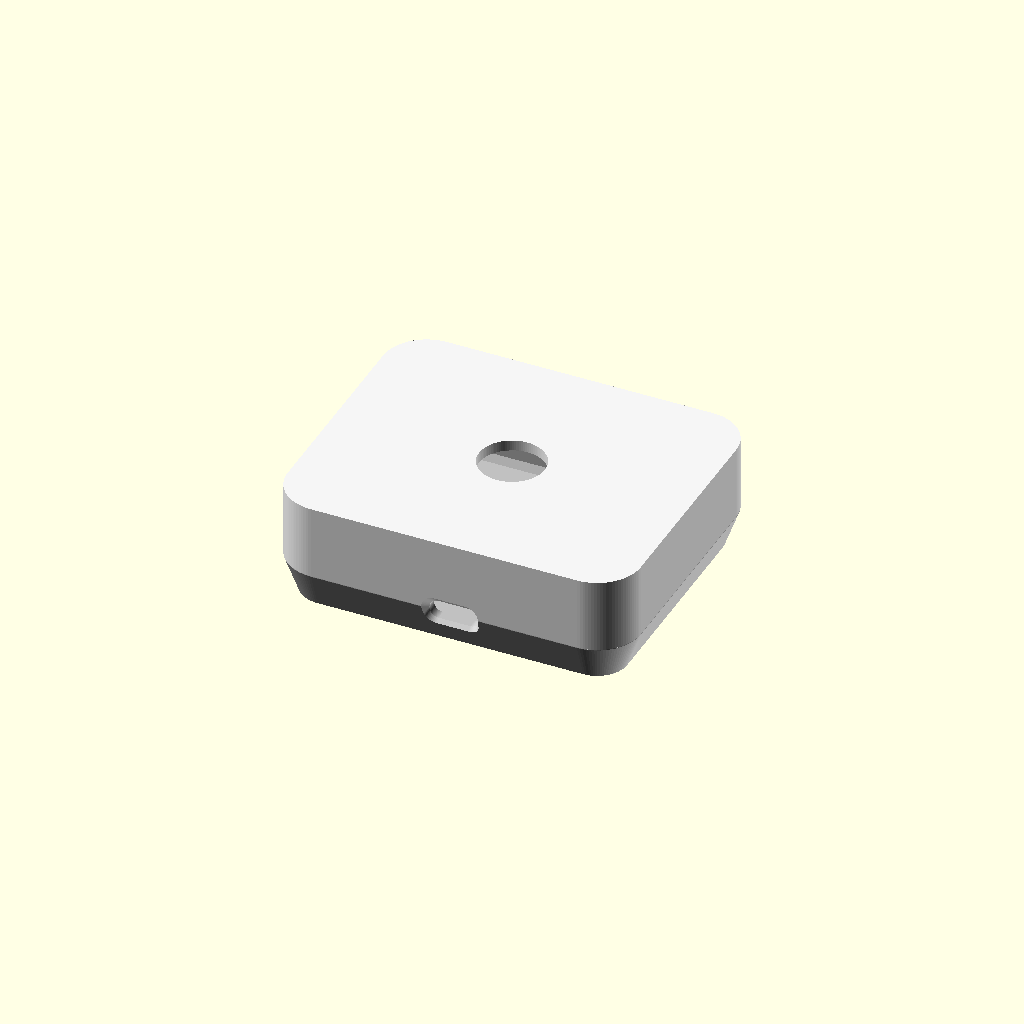
Cell 1: rendered with the file's own defaults.
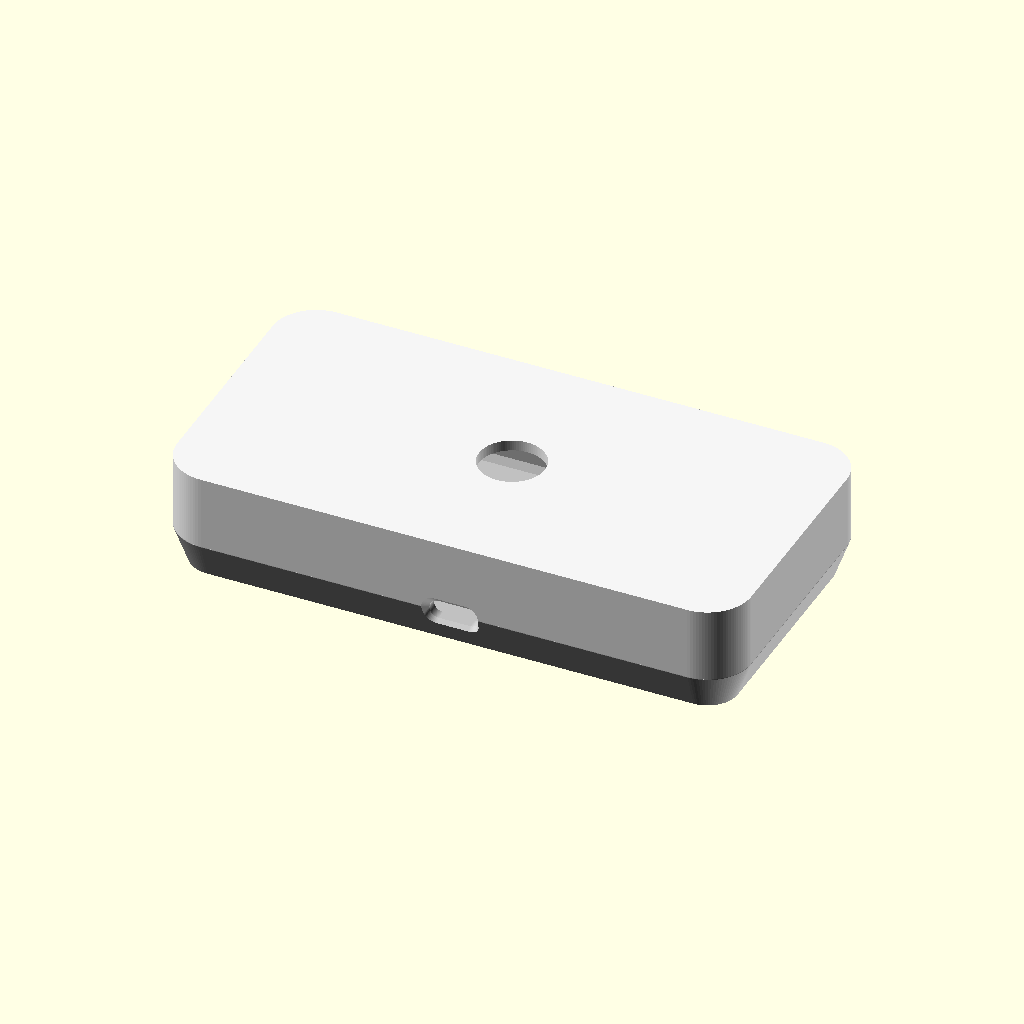
Cell 2: the same model with pcb_edge_usb = 81.
One fixed orthographic camera (rotation 55°, 0°, 25°; colour scheme Cornfield) for every cell.
The OpenSCAD source (Cihazkasaguncel.scad):
// =============================================================
// Cihaz Kasasi - iki parcali
// Ust kasa + alt kapak
// Apple / minimalist
// USB-C on (-Y) duvarda TAM ORTADA
//
// Tum olculer mm.
// Z=0 tabanin en alti.
// =============================================================

$fn = 100;


// =============================================================
// BILESEN / PCB OLCULERI
// =============================================================

pcb_edge_usb = 40.5;       // PCB X boyu
pcb_depth    = 46.5;       // PCB Y boyu
pcb_thick    = 1.6;

pcb_comp_h   = 10;         // PCB ustu maksimum komponent yuksekligi

hole_ax = 17;              // Vida delikleri X yari-araligi
hole_ay = 19.5;            // Vida delikleri Y yari-araligi

// USB konnektorunun PCB on kenarindan iceri kacikligi
usb_edge_off = 8.62;

usb_w     = 9.2;           // USB-C acikligi X (evrensel ~9.0-9.2mm)
usb_bos_h = 3.4;           // USB-C acikligi Z (evrensel ~3.2-3.4mm)
usb_alt   = 4;             // acikligin alt kenari tabandan yukseklik (4mm)
usb_r     = 1.7;           // kose yuvarlatma (uclar tam yuvarlak = kapsul)

// On agiz: kablonun GOVDESI (apple type-c) de rahatca otursun diye on yuzde flare
usb_agiz_w     = 10.5;     // on agiz genisligi (apple kablo govde genisligi gibi)
usb_agiz_h     = 7.0;      // on agiz yuksekligi
usb_agiz_r     = 2.5;      // on agiz kose yuvarlatma
usb_agiz_derin = 2;        // flare derinligi (et=2 => tum on katman chamfer)


// =============================================================
// YERLESIM / BOSLUKLAR
// =============================================================

side_clr  = 1.5;           // PCB-kasa yan boslugu
head_gap  = 3.0;           // PCB ustu bosluk
floor_gap = 2.0;           // PCB alt boslugu


// =============================================================
// KASA AYARLARI
// =============================================================

et = 2;                    // Duvar kalinligi

kose_r = 8;                // Dis koselerin radiusu

taban_yuks = 7;            // Alt kapak / seam yuksekligi

lip_yuks  = 4;
lip_bosluk = 0.3;
lip_et = 1.5;

chamfer_inset = 2.5;


// =============================================================
// SNAP - VIDASIZ KENETLENME
// Lip uzerindeki detent toplari, ust kasadaki yuvalara oturur.
// =============================================================

snap_on       = true;   // snap kenetlenme acik/kapali
snap_x_off    = 20;     // snap'lerin merkezden X uzakligi (USB'yi es gecer)
snap_d        = 2.4;    // lip uzerindeki detent topu capi
snap_pocket_d = 2.9;    // ust duvardaki yuva capi (bumptan buyuk)
snap_int      = 0.4;    // sikilik / interferans (mm) - artir = daha sert klik


// =============================================================
// UST BUTON
// =============================================================

buton_cap = 12;
havuz_cap = 20;
havuz_derin = 1.2;

buton_x = 0;
buton_y = 0;

// Ust tumsek (buton meme-ucu gibi durmasin diye)
tepe_h     = 3.5;          // buton cevresi tumsek merkez yuksekligi (duz uste gore)
tepe_r     = 22;           // bu yaricapta duz uste tegetlenir (tumsek yaricapi)
tepe_steps = 48;           // profil cozunurlugu


// =============================================================
// VIDA / MONTAJ
// =============================================================

sutun_cap = 5.5;
boss_cap = 6.0;

vida_ic_cap = 2.2;
pilot_derin = 12;

kapak_delik = 2.8;

havsa_ust_cap = 5.0;
havsa_derin = 2.2;


// =============================================================
// ALT SENSOR / RESET DELIKLERI
// =============================================================

sensor_cap = 5.0;
reset_cap = 1.0;


// =============================================================
// ALT KAPAK LASTIK OLGUSU
// =============================================================

lastik_r_dis = 15;
lastik_r_ic = 13;
lastik_derin = 1.0;


// =============================================================
// ARKA SEFFAF NOKTA (tek-katman isik gecisi)
// =============================================================

nokta_cap   = 1.0;         // nokta capi
nokta_kalan = 0.4;         // ic yuzeyde kalan et (~2 katman; 0.2 = tek katman)
nokta_x     = 0;           // arka (+Y) duvarda X konumu


// =============================================================
// ARKA LED DELIGI (5mm LED - arka +Y duvar, sag)
// =============================================================

led_cap = 5.0;             // 5mm LED icin delik capi
led_x   = 18;              // +X (sag) konum
led_z   = 10;              // yukseklik (tabandan)


// =============================================================
// TURETILEN OLCULER
// =============================================================

// USB-C merkeze gore 1 mm saga (+X) kaydirildi
usb_cx = 1;

// PCB, USB konnektorunu kasa merkezine getirmek icin sola kayiyor
bd_cx = -usb_edge_off;

bd_cy = 0;


// PCB X sinirlari
board_l = bd_cx - pcb_edge_usb / 2;
board_r = bd_cx + pcb_edge_usb / 2;


// PCB'nin en dis noktasi + bosluk
right_ext = board_r;

half_in = max(-board_l, right_ext) + side_clr;


// =============================================================
// KASA DIS X BOYUTU
// =============================================================

uzunluk = 2 * (half_in + et);


// =============================================================
// KASA DIS Y BOYUTU
// =============================================================

inner_y = pcb_depth + 2 * side_clr;

genislik = inner_y + 2 * et;


// =============================================================
// KASA Z BOYUTU
// =============================================================

inner_h =
    floor_gap
    + pcb_thick
    + pcb_comp_h
    + head_gap;

toplam_yuks = inner_h + 2 * et;


// Alt ic taban
z_floor_top = et;

// PCB alt seviyesi
z_rest = z_floor_top + floor_gap;

// PCB ust seviyesi
z_pcb_top = z_rest + pcb_thick;

// Ust tavanin ic yuzeyi
tavan_z = toplam_yuks - et;

// Ust / alt kapak birlesim seviyesi
seam_z = taban_yuks;

// Arka seffaf nokta yuksekligi (seam ile tavan arasi orta)
nokta_z = (seam_z + tavan_z) / 2;


// USB acikligi dikey sinirlari (alt kenar tabandan usb_alt, yukseklik usb_bos_h)
usb_z0 = usb_alt;
usb_z1 = usb_alt + usb_bos_h;


// Kasa merkezi
cc = 0;


// =============================================================
// VIDA DELIK POZISYONLARI
// =============================================================

hole_positions =
[
    for (sx = [-1, 1], sy = [-1, 1])
    [
        bd_cx + sx * hole_ax,
        sy * hole_ay
    ]
];


// =============================================================
// YARDIMCI MODULLER
// =============================================================

module rrect(l, w, r)
{
    rr = max(min(r, l / 2, w / 2), 0.1);

    hull()
    {
        for (sx = [-1, 1], sy = [-1, 1])
        {
            translate(
                [
                    sx * (l / 2 - rr),
                    sy * (w / 2 - rr)
                ]
            )
            circle(r = rr);
        }
    }
}


module rbox(l, w, h, r)
{
    linear_extrude(height = h)
        rrect(l, w, r);
}


// =============================================================
// UST KASA
// =============================================================

module ust_kasa()
{
    union()
    {
        difference()
        {
            // -------------------------------------------------
            // DIS KABUK + UST TUMSEK
            // -------------------------------------------------

            union()
            {
                translate(
                    [
                        cc,
                        0,
                        seam_z
                    ]
                )
                rbox(
                    uzunluk,
                    genislik,
                    toplam_yuks - seam_z,
                    kose_r
                );

                // ust_tepe();   // UST TUMSEK KALDIRILDI - duz ust istendi
            }


            // -------------------------------------------------
            // IC BOSLUK
            // -------------------------------------------------

            translate(
                [
                    cc,
                    0,
                    seam_z - 1
                ]
            )
            rbox(
                uzunluk - 2 * et,
                genislik - 2 * et,
                tavan_z - (seam_z - 1),
                kose_r - et
            );


            // -------------------------------------------------
            // UST BUTON BOSLUGU
            // -------------------------------------------------

            buton_bosluk();


            // -------------------------------------------------
            // USB-C BOSLUGU
            // -------------------------------------------------

            usb_bosluk();


            // -------------------------------------------------
            // ARKA SEFFAF NOKTA - KAPATILDI (istenmiyor)
            // -------------------------------------------------

            // arka_nokta();


            // -------------------------------------------------
            // ARKA LED DELIGI (5mm)
            // -------------------------------------------------

            led_delik();


            // -------------------------------------------------
            // SNAP YUVALARI
            // -------------------------------------------------

            snap_pockets();
        }


        // -----------------------------------------------------
        // PCB MONTAJ KOLONLARI - KALDIRILDI
        // Ic cubuk istenmiyor; ust kolonlar cikarildi.
        // -----------------------------------------------------

        // ust_standoffs();
    }
}


// =============================================================
// BUTON BOSLUGU
// =============================================================

module buton_bosluk()
{
    // Buton gecis deligi (duz ust yuzeyi deler)
    translate(
        [
            buton_x,
            buton_y,
            tavan_z - 0.1
        ]
    )
    cylinder(
        h = et + 0.4,
        d = buton_cap
    );
}


// =============================================================
// UST TUMSEK
//
// Buton cevresinden baslayip kenara dogru egimi azalarak duz uste
// tegetlenen yayvan tepe. Buton artik "meme ucu" gibi tek basina
// cikmaz; genis yumusak bir tepeden dogar.
// =============================================================

module ust_tepe()
{
    translate([buton_x, buton_y, 0])
    rotate_extrude($fn = 160)
    polygon(
        points = concat(
            // ic taban (duz uste 0.6 gomulu -> temiz birlesim)
            [[0, toplam_yuks - 0.6]],

            // tepe profili: merkezde dik, rim'de tegetsel (egim -> 0)
            [
                for (i = [0 : tepe_steps])
                    let (r = tepe_r * i / tepe_steps)
                    [ r, toplam_yuks + tepe_h * pow(1 - i / tepe_steps, 2) ]
            ],

            // dis taban
            [[tepe_r, toplam_yuks - 0.6]]
        )
    );
}


// =============================================================
// ARKA SEFFAF NOKTA
//
// Arka (+Y) duvarda disaridan acilan sig cep; ic yuzeyde nokta_kalan
// kadar ince et birakir. O ince noktadan ic aydinlatma disari sizar.
// =============================================================

module arka_nokta()
{
    translate([nokta_x, genislik / 2 + 0.1, nokta_z])
    rotate([90, 0, 0])
    cylinder(
        h = (et - nokta_kalan) + 0.1,
        d = nokta_cap,
        $fn = 40
    );
}


// =============================================================
// ARKA LED DELIGI (5mm)
//
// Arka (+Y) duvarda, sag tarafta yatay 5mm delik; duvari boydan
// boya gecer, ic ucu duvarin ic yuzune hizali. LED basi icten oturur.
// =============================================================

module led_delik()
{
    // h: dis duvar (et) + lip_bosluk + lip (lip_et) + payi da gecsin ki
    // delik yolu tamamen acik kalsin (lip arkayi kapatmasin).
    translate([led_x, genislik / 2 + 1, led_z])
    rotate([90, 0, 0])
    cylinder(h = et + 7, d = led_cap, $fn = 48);
}


// =============================================================
// USB-C BOSLUGU
//
// On (-Y) duvarda.
// X = 0 yani kasa merkezinde.
// =============================================================

// On yuzde ince USB kesit dilimi (flare hull'u icin)
module usb_dilim(y, w, h, r)
{
    translate([usb_cx, y, (usb_z0 + usb_z1) / 2])
    rotate([-90, 0, 0])
    linear_extrude(height = 0.01)
    rrect(w, h, r);
}


module usb_bosluk()
{
    // 1) Standart USB-C gecis yuvasi (metal uc) - on duvari boydan boya deler
    translate(
        [
            usb_cx,
            -genislik / 2 - 2,
            (usb_z0 + usb_z1) / 2
        ]
    )
    rotate([-90, 0, 0])
    linear_extrude(height = et + 4)
    rrect(usb_w, usb_bos_h, usb_r);

    // 2) On agiz flare: dis yuzde genis (kablo govdesi), ic yonde USB-C olcusune
    //    daralir (chamfer). Boylece kablonun basi + govdesi rahatca oturur.
    hull()
    {
        usb_dilim(-genislik / 2 - 0.02, usb_agiz_w, usb_agiz_h, usb_agiz_r);
        usb_dilim(-genislik / 2 + usb_agiz_derin, usb_w, usb_bos_h, usb_r);
    }
}


// =============================================================
// UST PCB MONTAJ KOLONLARI
// =============================================================

module ust_standoffs()
{
    for (p = hole_positions)
    {
        translate(
            [
                p[0],
                p[1],
                z_pcb_top
            ]
        )
        difference()
        {
            // Kolon
            cylinder(
                h = tavan_z - z_pcb_top,
                d = sutun_cap
            );

            // Vida ic deligi
            translate([0, 0, -0.1])
            cylinder(
                h = pilot_derin,
                d = vida_ic_cap
            );
        }
    }
}


// =============================================================
// ALT KAPAK
// =============================================================

module alt_kapak()
{
    difference()
    {
        union()
        {
            difference()
            {
                etek_solid();
                skirt_ic();
            }

            lip();
            // alt_bosslar();  // ic cubuk istenmiyor; boss'lar kaldirildi (delikler acik kaldi)

            // Vidasiz snap toplari
            snap_bumps();
        }


        // Vida delikleri
        kapak_vida_delikleri();


        // USB-C
        usb_bosluk();


        // Arka LED deligi (led_z alt parcaya denk gelirse burada kesilir)
        led_delik();


        // Sensor deligi
        translate(
            [
                cc,
                0,
                -1
            ]
        )
        cylinder(
            h = et + 2,
            d = sensor_cap
        );


        // Reset deligi
        translate(
            [
                bd_cx,
                -hole_ay - 2,
                -1
            ]
        )
        cylinder(
            h = et + 2,
            d = reset_cap
        );


        // Lastik olugu
        lastik_olugu();
    }
}


// =============================================================
// ALT KAPAK DIS GOVDESI
// =============================================================

module etek_solid()
{
    translate([cc, 0, 0])
    hull()
    {
        // Alt kisim
        linear_extrude(height = 0.1)
        rrect(
            uzunluk - 2 * chamfer_inset,
            genislik - 2 * chamfer_inset,
            kose_r - chamfer_inset
        );


        // Ust kisim
        translate(
            [
                0,
                0,
                seam_z - 0.1
            ]
        )
        linear_extrude(height = 0.1)
        rrect(
            uzunluk,
            genislik,
            kose_r
        );
    }
}


// =============================================================
// ALT KAPAK IC BOSLUGU
// =============================================================

module skirt_ic()
{
    translate([cc, 0, 0])
    hull()
    {
        translate(
            [
                0,
                0,
                et
            ]
        )
        linear_extrude(height = 0.1)
        rrect(
            uzunluk
                - 2 * chamfer_inset
                - 2 * et,

            genislik
                - 2 * chamfer_inset
                - 2 * et,

            max(
                kose_r
                    - chamfer_inset
                    - et,
                0.5
            )
        );


        translate(
            [
                0,
                0,
                seam_z
            ]
        )
        linear_extrude(height = 0.1)
        rrect(
            uzunluk - 2 * et,
            genislik - 2 * et,
            kose_r - et
        );
    }
}


// =============================================================
// LIP
// =============================================================

module lip()
{
    translate(
        [
            cc,
            0,
            et
        ]
    )
    linear_extrude(
        height = (seam_z - et) + lip_yuks
    )
    difference()
    {
        // Dis
        rrect(
            uzunluk
                - 2 * et
                - 2 * lip_bosluk,

            genislik
                - 2 * et
                - 2 * lip_bosluk,

            kose_r
                - et
                - lip_bosluk
        );


        // Ic
        rrect(
            uzunluk
                - 2 * et
                - 2 * lip_bosluk
                - 2 * lip_et,

            genislik
                - 2 * et
                - 2 * lip_bosluk
                - 2 * lip_et,

            max(
                kose_r
                    - et
                    - lip_bosluk
                    - lip_et,

                0.5
            )
        );
    }
}


// =============================================================
// ALT KAPAK BOSS'LARI
// =============================================================

module alt_bosslar()
{
    for (p = hole_positions)
    {
        translate(
            [
                p[0],
                p[1],
                et
            ]
        )
        cylinder(
            h = z_rest - et,
            d = boss_cap
        );
    }
}


// =============================================================
// KAPAK VIDA DELIKLERI
// =============================================================

module kapak_vida_delikleri()
{
    for (p = hole_positions)
    {
        translate(
            [
                p[0],
                p[1],
                0
            ]
        )
        {
            // Ana vida deligi
            translate([0, 0, -0.1])
            cylinder(
                h = z_rest + 1,
                d = kapak_delik
            );


            // Havsa
            translate([0, 0, -0.1])
            cylinder(
                h = havsa_derin + 0.1,
                d1 = havsa_ust_cap,
                d2 = kapak_delik
            );
        }
    }
}


// =============================================================
// LASTIK OLGU
// =============================================================

module lastik_olugu()
{
    translate(
        [
            cc,
            0,
            -0.01
        ]
    )
    linear_extrude(
        height = lastik_derin + 0.01
    )
    difference()
    {
        circle(r = lastik_r_dis);
        circle(r = lastik_r_ic);
    }
}


// =============================================================
// SNAP - VIDASIZ KENETLENME MODULLERI
// =============================================================

module snap_bumps()
{
    if (snap_on)
    {
        cy = (genislik - 2 * et) / 2 - snap_d / 2 + snap_int;

        for (sx = [-1, 1], sy = [-1, 1])
            translate([sx * snap_x_off, sy * cy, taban_yuks + 1])
            sphere(d = snap_d, $fn = 48);
    }
}


module snap_pockets()
{
    if (snap_on)
    {
        cy = (genislik - 2 * et) / 2 - snap_d / 2 + snap_int;

        for (sx = [-1, 1], sy = [-1, 1])
            translate([sx * snap_x_off, sy * cy, taban_yuks + 1])
            sphere(d = snap_pocket_d, $fn = 48);
    }
}


// =============================================================
// GORUNUM SECICI
//
// "ust"     = sadece ust kasa
// "alt"     = sadece alt kapak
// "baski"   = iki parcayi yan yana
// "acilim"  = montajli, ust kapak yukarida
// "montaj"  = normal montajli
// =============================================================

goster = "montaj";


// =============================================================
// GORUNTU
// =============================================================

if (goster == "ust")
{
    color("WhiteSmoke")
        ust_kasa();
}


else if (goster == "alt")
{
    color("Silver")
        alt_kapak();
}


else if (goster == "baski")
{
    // Ust ve alt parcayi baski icin yan yana koy
    translate(
        [
            0,
            -(genislik / 2 + 4),
            0
        ]
    )
    color("WhiteSmoke")
        ust_kasa();


    translate(
        [
            0,
            (genislik / 2 + 4),
            0
        ]
    )
    color("Silver")
        alt_kapak();
}


else if (goster == "acilim")
{
    // Ust kapak yukarida
    color("WhiteSmoke")
    translate(
        [
            0,
            0,
            14
        ]
    )
    ust_kasa();


    // Alt kapak asagida
    color("Silver")
        alt_kapak();
}


else
{
    // Normal montajli gorunum
    color("WhiteSmoke")
        ust_kasa();

    color("Silver")
        alt_kapak();
}


// =============================================================
// BILGI
// =============================================================

echo(
    str(
        "KASA DIS: ",
        uzunluk,
        " X ",
        genislik,
        " X ",
        toplam_yuks,
        " mm"
    )
);

echo(
    str(
        "USB X = ",
        usb_cx,
        " | PCB merkezi X = ",
        bd_cx
    )
);

echo(
    str(
        "PCB X = [",
        board_l,
        " .. ",
        board_r,
        "]"
    )
);
Parameter table extracted from the source (name, type, default, range or options):
pcb_edge_usb: number, default 40.5
pcb_depth: number, default 46.5
pcb_thick: number, default 1.6
pcb_comp_h: number, default 10
hole_ax: number, default 17
hole_ay: number, default 19.5
usb_edge_off: number, default 8.62
usb_w: number, default 9.2
usb_bos_h: number, default 3.4
usb_alt: number, default 4
usb_r: number, default 1.7
usb_agiz_w: number, default 10.5
usb_agiz_h: number, default 7
usb_agiz_r: number, default 2.5
usb_agiz_derin: number, default 2
side_clr: number, default 1.5
head_gap: number, default 3
floor_gap: number, default 2
et: number, default 2
kose_r: number, default 8
taban_yuks: number, default 7
lip_yuks: number, default 4
lip_bosluk: number, default 0.3
lip_et: number, default 1.5
chamfer_inset: number, default 2.5
snap_on: bool, default true
snap_x_off: number, default 20
snap_d: number, default 2.4
snap_pocket_d: number, default 2.9
snap_int: number, default 0.4
buton_cap: number, default 12
havuz_cap: number, default 20
havuz_derin: number, default 1.2
buton_x: number, default 0
buton_y: number, default 0
tepe_h: number, default 3.5
tepe_r: number, default 22
tepe_steps: number, default 48
sutun_cap: number, default 5.5
boss_cap: number, default 6
vida_ic_cap: number, default 2.2
pilot_derin: number, default 12
kapak_delik: number, default 2.8
havsa_ust_cap: number, default 5
havsa_derin: number, default 2.2
sensor_cap: number, default 5
reset_cap: number, default 1
lastik_r_dis: number, default 15
lastik_r_ic: number, default 13
lastik_derin: number, default 1
nokta_cap: number, default 1
nokta_kalan: number, default 0.4
nokta_x: number, default 0
led_cap: number, default 5
led_x: number, default 18
led_z: number, default 10
usb_cx: number, default 1
bd_cy: number, default 0
cc: number, default 0
